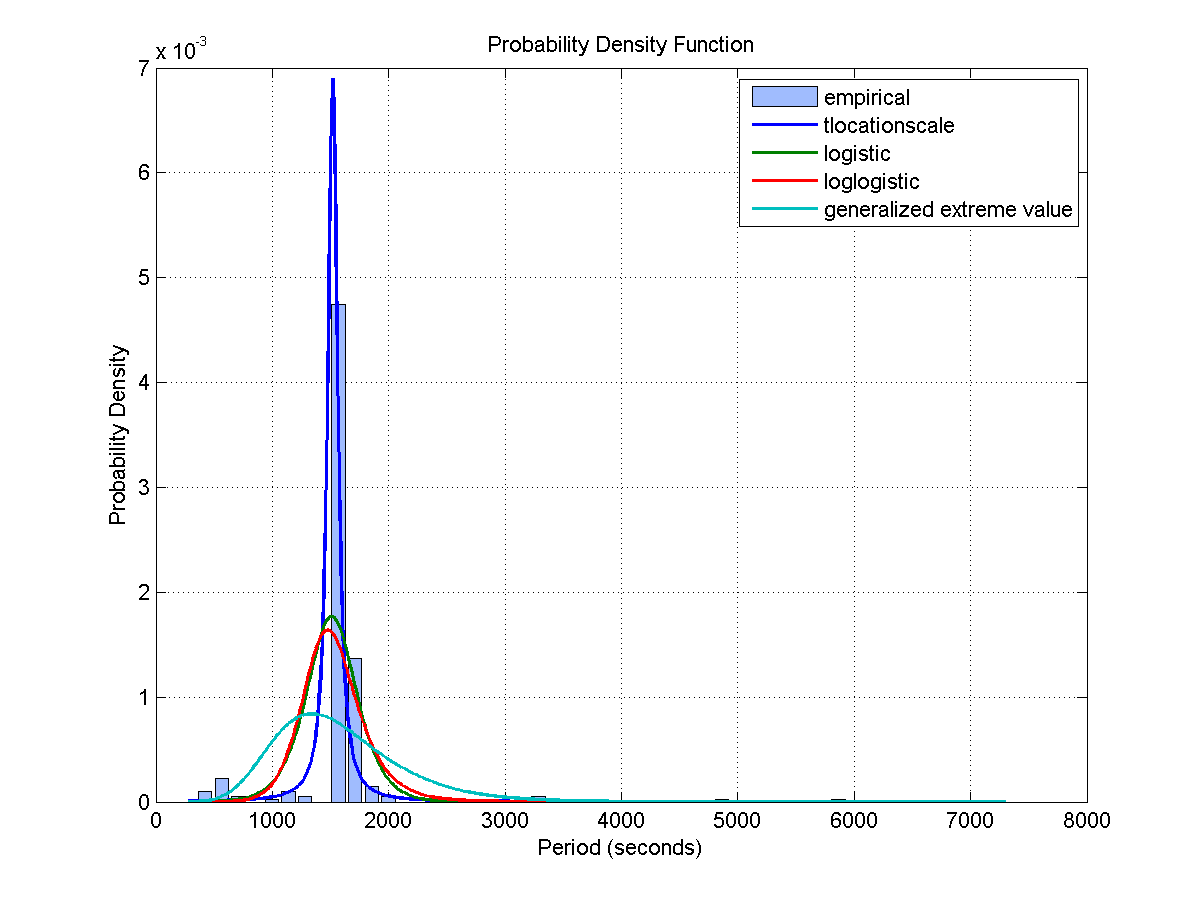

Data behind this chart, as committed beside it:
Access, Start Time (UTCG), Stop Time (UTCG), Duration (sec)
1, 3 Dec 2013 01:16:50.090, 3 Dec 2013 01:31:56.875, 906.8
2, 3 Dec 2013 02:54:56.198, 3 Dec 2013 03:10:14.107, 917.9
3, 3 Dec 2013 04:32:20.904, 3 Dec 2013 04:47:32.354, 911.5
4, 3 Dec 2013 06:09:46.562, 3 Dec 2013 06:25:06.585, 920
5, 3 Dec 2013 07:48:34.527, 3 Dec 2013 08:03:28.449, 893.9
6, 3 Dec 2013 09:30:00.097, 3 Dec 2013 09:42:48.940, 768.8
7, 3 Dec 2013 11:12:11.775, 3 Dec 2013 11:26:24.783, 853
8, 3 Dec 2013 12:52:42.899, 3 Dec 2013 13:06:22.232, 819.3
9, 3 Dec 2013 20:40:42.921, 3 Dec 2013 20:55:25.182, 882.3
10, 3 Dec 2013 22:20:45.215, 3 Dec 2013 22:34:38.903, 833.7
11, 3 Dec 2013 23:59:16.240, 4 Dec 2013 00:12:14.304, 778.1
12, 4 Dec 2013 01:36:03.634, 4 Dec 2013 01:49:16.292, 792.7
13, 4 Dec 2013 03:11:59.332, 4 Dec 2013 03:26:38.000, 878.7
14, 4 Dec 2013 04:49:01.328, 4 Dec 2013 05:04:05.957, 904.6
15, 4 Dec 2013 06:30:19.696, 4 Dec 2013 06:43:20.344, 780.6
16, 4 Dec 2013 08:15:41.935, 4 Dec 2013 08:30:40.725, 898.8
17, 4 Dec 2013 09:58:22.097, 4 Dec 2013 10:13:38.682, 916.6
18, 5 Dec 2013 01:54:56.178, 5 Dec 2013 02:05:49.558, 653.4
19, 5 Dec 2013 03:36:19.362, 5 Dec 2013 03:52:38.435, 979.1
20, 5 Dec 2013 05:21:32.112, 5 Dec 2013 05:37:55.979, 983.9
21, 5 Dec 2013 07:06:11.084, 5 Dec 2013 07:21:53.153, 942.1
22, 5 Dec 2013 08:53:54.769, 5 Dec 2013 08:56:57.009, 182.2
23, 6 Dec 2013 00:49:03.029, 6 Dec 2013 01:01:11.840, 728.8
24, 6 Dec 2013 02:30:38.157, 6 Dec 2013 02:46:49.889, 971.7
25, 6 Dec 2013 04:15:23.058, 6 Dec 2013 04:31:34.426, 971.4
26, 6 Dec 2013 06:01:02.468, 6 Dec 2013 06:13:06.909, 724.4
27, 6 Dec 2013 22:04:55.899, 6 Dec 2013 22:08:33.076, 217.2
28, 6 Dec 2013 23:40:17.821, 6 Dec 2013 23:56:01.344, 943.5
29, 7 Dec 2013 01:24:16.890, 7 Dec 2013 01:40:40.603, 983.7
30, 7 Dec 2013 03:06:32.440, 7 Dec 2013 03:21:42.538, 910.1
31, 7 Dec 2013 04:43:49.457, 7 Dec 2013 04:58:27.941, 878.5
32, 7 Dec 2013 06:21:00.625, 7 Dec 2013 06:35:46.913, 886.3
33, 7 Dec 2013 07:59:04.216, 7 Dec 2013 08:14:27.679, 923.5
34, 7 Dec 2013 09:38:52.643, 7 Dec 2013 09:54:38.416, 945.8
35, 7 Dec 2013 11:20:20.738, 7 Dec 2013 11:36:15.548, 954.8
36, 7 Dec 2013 13:02:12.485, 7 Dec 2013 13:14:44.980, 752.5
37, 7 Dec 2013 20:48:30.246, 7 Dec 2013 21:03:48.931, 918.7
Access, Start Time (UTCG), Stop Time (UTCG), Duration (sec)
1, 3 Dec 2013 01:00:00.000, 3 Dec 2013 01:07:02.889, 422.9
2, 3 Dec 2013 02:30:29.207, 3 Dec 2013 02:45:48.885, 919.7
3, 3 Dec 2013 04:08:02.145, 3 Dec 2013 04:23:13.557, 911.4
4, 3 Dec 2013 05:45:20.940, 3 Dec 2013 06:00:39.098, 918.2
5, 3 Dec 2013 07:23:40.085, 3 Dec 2013 07:38:47.995, 907.9
6, 3 Dec 2013 09:04:21.663, 3 Dec 2013 09:17:52.165, 810.5
7, 3 Dec 2013 10:47:39.766, 3 Dec 2013 10:59:35.233, 715.5
8, 3 Dec 2013 12:27:14.724, 3 Dec 2013 12:42:23.153, 908.4
9, 3 Dec 2013 20:16:06.807, 3 Dec 2013 20:30:18.974, 852.2
10, 3 Dec 2013 21:55:52.255, 3 Dec 2013 22:10:01.112, 848.9
11, 3 Dec 2013 23:34:48.272, 3 Dec 2013 23:47:56.750, 788.5
12, 4 Dec 2013 01:12:00.295, 4 Dec 2013 01:24:59.853, 779.6
13, 4 Dec 2013 02:47:59.187, 4 Dec 2013 03:02:15.540, 856.4
14, 4 Dec 2013 04:24:32.685, 4 Dec 2013 04:39:45.901, 913.2
15, 4 Dec 2013 06:03:54.656, 4 Dec 2013 06:16:49.970, 775.3
16, 4 Dec 2013 07:49:47.426, 4 Dec 2013 08:03:56.419, 849
17, 4 Dec 2013 09:32:42.303, 4 Dec 2013 09:48:37.869, 955.6
18, 4 Dec 2013 11:17:27.163, 4 Dec 2013 11:23:44.635, 377.5
19, 5 Dec 2013 01:32:19.336, 5 Dec 2013 01:37:49.002, 329.7
20, 5 Dec 2013 03:10:21.515, 5 Dec 2013 03:26:17.676, 956.2
21, 5 Dec 2013 04:55:11.414, 5 Dec 2013 05:11:35.872, 984.5
22, 5 Dec 2013 06:40:06.344, 5 Dec 2013 06:56:16.735, 970.4
... 396 more rows
